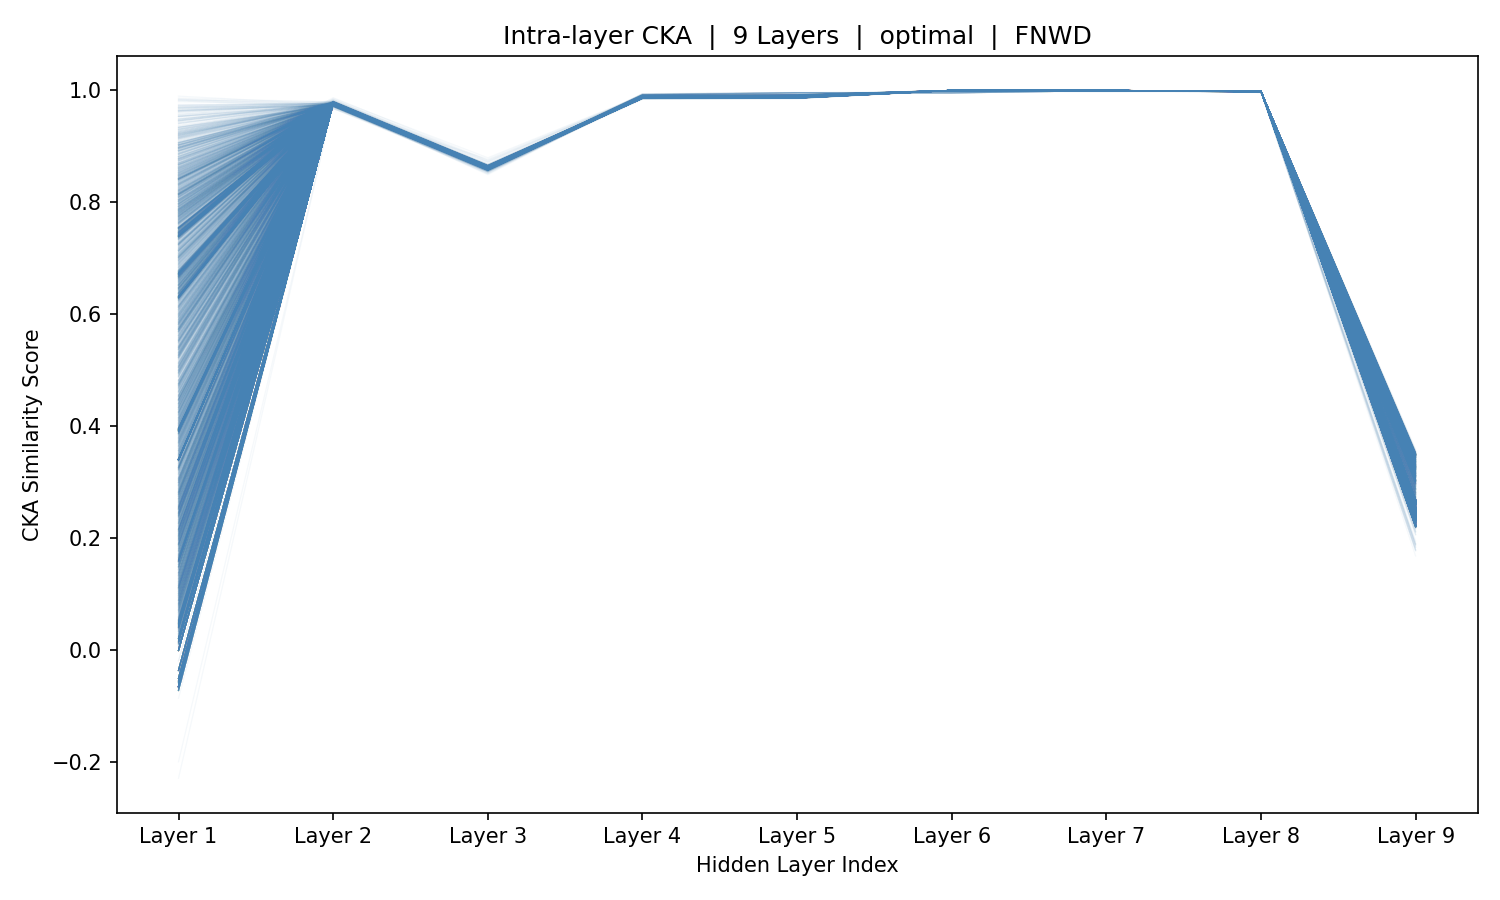

Data behind this chart, as committed beside it:
sample_idx, Layer_1, Layer_2, Layer_3, Layer_4, Layer_5, Layer_6, Layer_7, Layer_8, Layer_9
0, 0.6703, 0.9762, 0.8611, 0.988, 0.989, 0.9999, 0.9996, 0.9989, 0.2516
1, 0.3408, 0.9761, 0.8609, 0.9879, 0.9889, 0.9999, 0.9996, 0.9989, 0.2518
2, -0.04952, 0.9761, 0.861, 0.9879, 0.9889, 0.9999, 0.9996, 0.9989, 0.2521
3, -0.04952, 0.9761, 0.861, 0.9879, 0.9889, 0.9999, 0.9996, 0.9989, 0.2521
4, -0.04952, 0.9761, 0.861, 0.9879, 0.9889, 0.9999, 0.9996, 0.9989, 0.2521
5, -0.04952, 0.9761, 0.861, 0.9879, 0.9889, 0.9999, 0.9996, 0.9989, 0.2521
6, -0.04952, 0.9761, 0.861, 0.9879, 0.9889, 0.9999, 0.9996, 0.9989, 0.2521
7, -0.04952, 0.9761, 0.861, 0.9879, 0.9889, 0.9999, 0.9996, 0.9989, 0.2521
8, 0.3971, 0.9766, 0.8611, 0.9879, 0.989, 0.9999, 0.9996, 0.9989, 0.2521
9, 0.6362, 0.9772, 0.8619, 0.9879, 0.989, 0.9999, 0.9996, 0.9989, 0.2516
10, 0.7437, 0.9777, 0.8626, 0.988, 0.989, 0.9999, 0.9996, 0.9989, 0.2516
11, 0.7489, 0.9777, 0.8628, 0.9882, 0.9892, 0.9999, 0.9996, 0.9989, 0.251
12, 0.6683, 0.9768, 0.8615, 0.9881, 0.9891, 0.9999, 0.9996, 0.9989, 0.2499
13, 0.3418, 0.976, 0.8606, 0.9877, 0.9888, 0.9999, 0.9997, 0.9988, 0.2465
14, -0.06467, 0.9761, 0.8607, 0.9878, 0.9889, 0.9999, 0.9996, 0.9988, 0.2465
15, -0.06467, 0.9761, 0.8607, 0.9878, 0.9889, 0.9999, 0.9996, 0.9988, 0.2465
16, -0.06467, 0.9761, 0.8607, 0.9878, 0.9889, 0.9999, 0.9996, 0.9988, 0.2465
17, -0.06467, 0.9761, 0.8607, 0.9878, 0.9889, 0.9999, 0.9996, 0.9988, 0.2465
18, -0.06467, 0.9761, 0.8607, 0.9878, 0.9889, 0.9999, 0.9996, 0.9988, 0.2465
19, 0.3917, 0.9758, 0.8605, 0.9878, 0.9888, 0.9999, 0.9996, 0.9988, 0.2465
20, 0.6286, 0.9755, 0.8602, 0.9878, 0.9888, 0.9999, 0.9997, 0.9988, 0.2466
21, 0.7386, 0.9752, 0.8599, 0.9877, 0.9888, 0.9999, 0.9997, 0.9988, 0.2468
22, 0.7498, 0.9752, 0.8597, 0.9876, 0.9887, 0.9999, 0.9997, 0.9988, 0.2476
23, 0.6726, 0.9758, 0.8603, 0.9876, 0.9887, 0.9999, 0.9997, 0.9988, 0.2479
24, 0.3399, 0.9761, 0.8609, 0.9879, 0.9889, 0.9999, 0.9996, 0.9988, 0.25
25, 0.3946, 0.9763, 0.8609, 0.9878, 0.9889, 0.9999, 0.9996, 0.9988, 0.2503
26, 0.6484, 0.9764, 0.8612, 0.9878, 0.9889, 0.9999, 0.9996, 0.9988, 0.2503
27, 0.7788, 0.9765, 0.8614, 0.9878, 0.9889, 0.9999, 0.9996, 0.9988, 0.2503
28, 0.8083, 0.9765, 0.8614, 0.988, 0.989, 0.9999, 0.9996, 0.9989, 0.2504
29, 0.7549, 0.9763, 0.8607, 0.9879, 0.9889, 0.9999, 0.9996, 0.9988, 0.2495
30, 0.4962, 0.9762, 0.8606, 0.9878, 0.9889, 0.9999, 0.9997, 0.9988, 0.2479
31, 0.3406, 0.9762, 0.8608, 0.9879, 0.9889, 0.9999, 0.9996, 0.9988, 0.2482
32, -0.06463, 0.9761, 0.8608, 0.9878, 0.9889, 0.9999, 0.9996, 0.9988, 0.248
33, -0.06463, 0.9761, 0.8608, 0.9878, 0.9889, 0.9999, 0.9996, 0.9988, 0.248
34, -0.06463, 0.9761, 0.8608, 0.9878, 0.9889, 0.9999, 0.9996, 0.9988, 0.248
35, -0.06463, 0.9761, 0.8608, 0.9878, 0.9889, 0.9999, 0.9996, 0.9988, 0.248
36, -0.06463, 0.9761, 0.8608, 0.9878, 0.9889, 0.9999, 0.9996, 0.9988, 0.248
37, -0.06463, 0.9761, 0.8608, 0.9878, 0.9889, 0.9999, 0.9996, 0.9988, 0.248
38, -0.06463, 0.9761, 0.8608, 0.9878, 0.9889, 0.9999, 0.9996, 0.9988, 0.248
39, -0.06463, 0.9761, 0.8608, 0.9878, 0.9889, 0.9999, 0.9996, 0.9988, 0.248
40, -0.06463, 0.9761, 0.8608, 0.9878, 0.9889, 0.9999, 0.9996, 0.9988, 0.248
41, -0.06463, 0.9761, 0.8608, 0.9878, 0.9889, 0.9999, 0.9996, 0.9988, 0.248
42, -0.06463, 0.9761, 0.8608, 0.9878, 0.9889, 0.9999, 0.9996, 0.9988, 0.248
43, -0.06463, 0.9761, 0.8608, 0.9878, 0.9889, 0.9999, 0.9996, 0.9988, 0.248
44, -0.06463, 0.9761, 0.8608, 0.9878, 0.9889, 0.9999, 0.9996, 0.9988, 0.248
45, -0.06463, 0.9761, 0.8608, 0.9878, 0.9889, 0.9999, 0.9996, 0.9988, 0.248
46, -0.06463, 0.9761, 0.8608, 0.9878, 0.9889, 0.9999, 0.9996, 0.9988, 0.248
47, -0.06463, 0.9761, 0.8608, 0.9878, 0.9889, 0.9999, 0.9996, 0.9988, 0.248
48, -0.06463, 0.9761, 0.8608, 0.9878, 0.9889, 0.9999, 0.9996, 0.9988, 0.248
49, -0.06463, 0.9761, 0.8608, 0.9878, 0.9889, 0.9999, 0.9996, 0.9988, 0.248
50, -0.06463, 0.9761, 0.8608, 0.9878, 0.9889, 0.9999, 0.9996, 0.9988, 0.248
51, -0.06463, 0.9761, 0.8608, 0.9878, 0.9889, 0.9999, 0.9996, 0.9988, 0.248
52, -0.06463, 0.9761, 0.8608, 0.9878, 0.9889, 0.9999, 0.9996, 0.9988, 0.248
53, -0.06463, 0.9761, 0.8608, 0.9878, 0.9889, 0.9999, 0.9996, 0.9988, 0.248
54, -0.06463, 0.9761, 0.8608, 0.9878, 0.9889, 0.9999, 0.9996, 0.9988, 0.248
55, -0.06463, 0.9761, 0.8608, 0.9878, 0.9889, 0.9999, 0.9996, 0.9988, 0.248
56, -0.06463, 0.9761, 0.8608, 0.9878, 0.9889, 0.9999, 0.9996, 0.9988, 0.248
57, 0.3959, 0.9764, 0.8609, 0.9878, 0.9889, 0.9999, 0.9996, 0.9988, 0.248
58, 0.6327, 0.9769, 0.8617, 0.9878, 0.9889, 0.9999, 0.9996, 0.9988, 0.2483
59, 0.7483, 0.9772, 0.8622, 0.9879, 0.989, 0.9999, 0.9996, 0.9988, 0.2481
... 5,366 more rows
